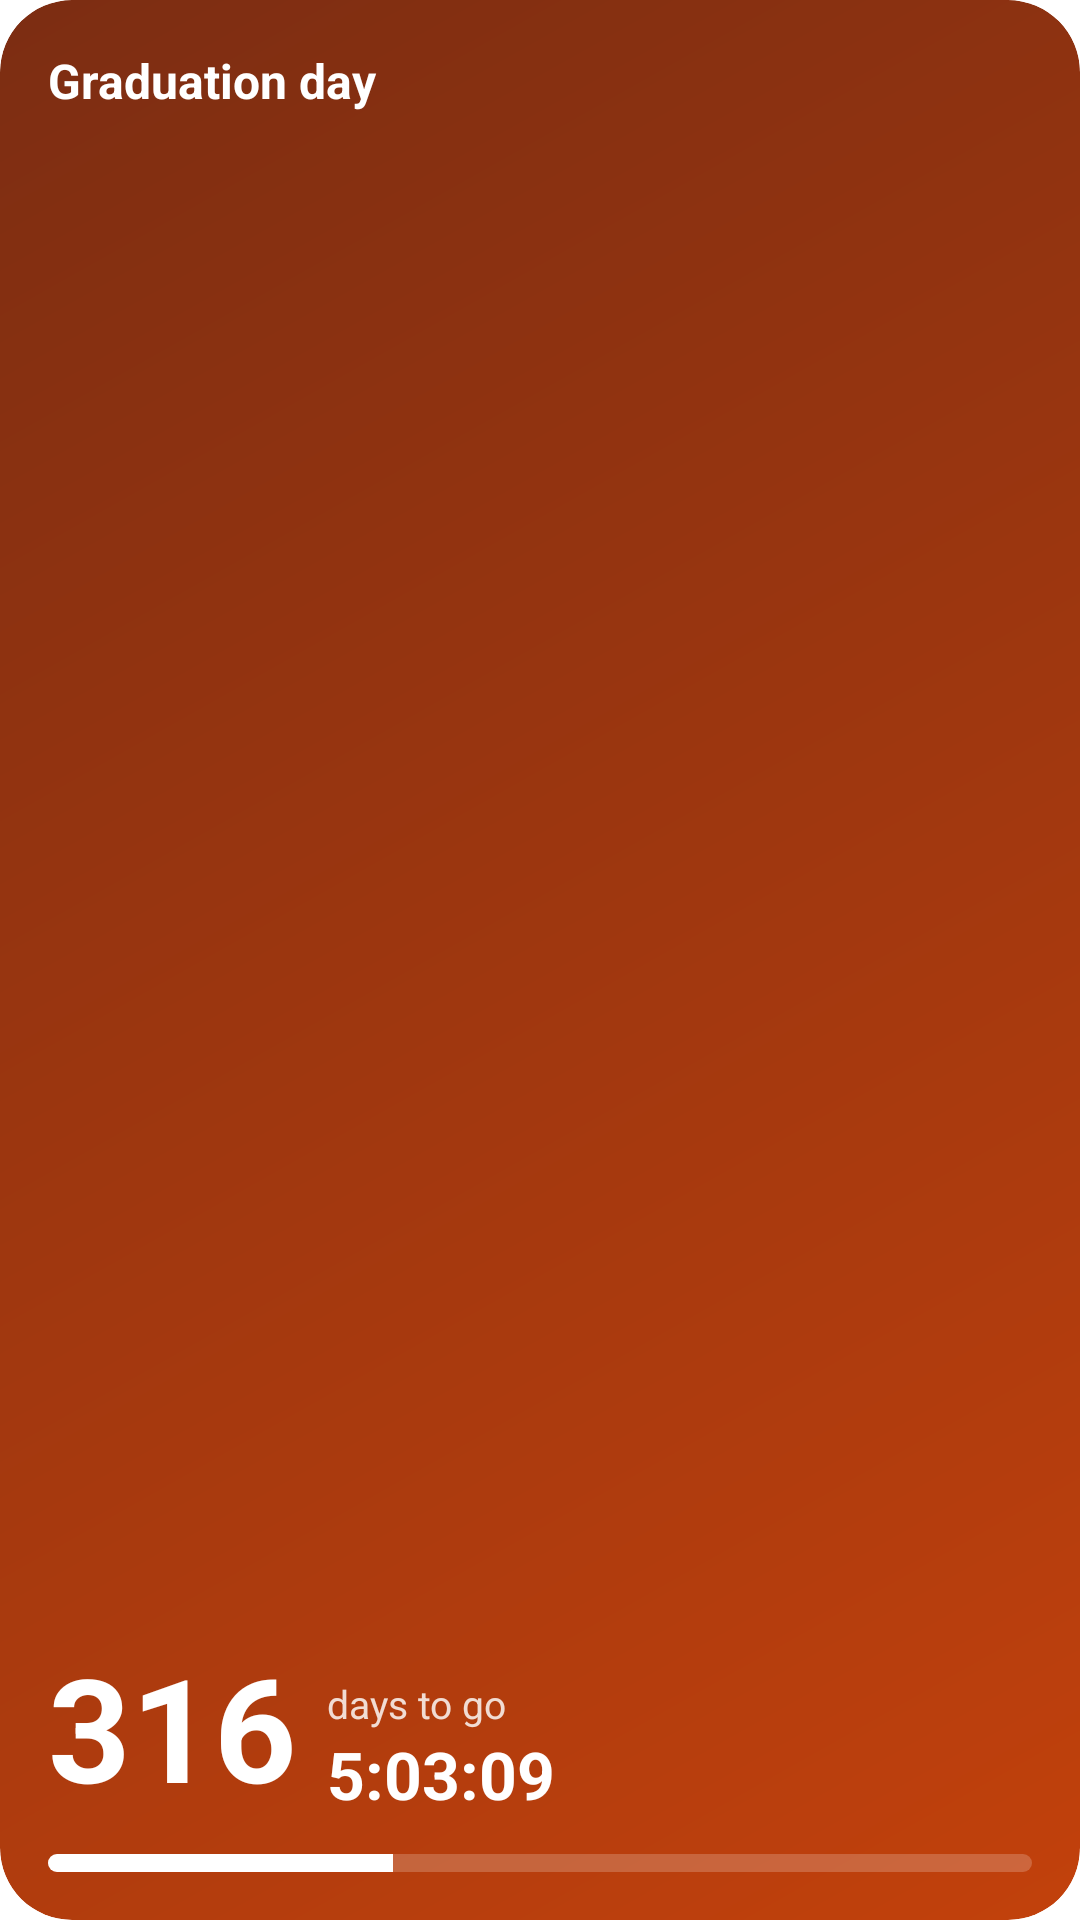

The Android layout XML behind this screen, and the referenced resources:
<!-- AndroidManifest.xml: application theme AppTheme -->
<!-- res/layout/widget_preview.xml -->
<?xml version="1.0" encoding="utf-8"?>
<LinearLayout xmlns:android="http://schemas.android.com/apk/res/android"
  xmlns:tools="http://schemas.android.com/tools"
  android:id="@android:id/background"
  android:layout_width="match_parent"
  android:layout_height="match_parent"
  android:background="@drawable/widget_bg_ember"
  android:clipToOutline="true"
  android:orientation="vertical"
  android:padding="16dp"
  tools:targetApi="s">

  <TextView
    android:layout_width="match_parent"
    android:layout_height="wrap_content"
    android:gravity="start"
    android:maxLines="1"
    android:text="@string/widget_preview_title"
    android:textColor="@color/widget_text"
    android:textSize="16sp"
    android:textStyle="bold" />

  <FrameLayout
    android:layout_width="match_parent"
    android:layout_height="0dp"
    android:layout_weight="1" />

  <LinearLayout
    android:layout_width="match_parent"
    android:layout_height="wrap_content"
    android:gravity="bottom"
    android:orientation="horizontal">

    <TextView
      android:layout_width="wrap_content"
      android:layout_height="wrap_content"
      android:includeFontPadding="false"
      android:text="@string/widget_preview_days"
      android:textColor="@color/widget_text"
      android:textSize="48sp"
      android:textStyle="bold" />

    <LinearLayout
      android:layout_width="0dp"
      android:layout_height="wrap_content"
      android:layout_marginStart="10dp"
      android:layout_weight="1"
      android:orientation="vertical">

      <TextView
        android:layout_width="match_parent"
        android:layout_height="wrap_content"
        android:gravity="start"
        android:text="@string/widget_preview_unit"
        android:textColor="@color/widget_text_muted"
        android:textSize="13sp" />

      <TextView
        android:layout_width="wrap_content"
        android:layout_height="wrap_content"
        android:text="5:03:09"
        android:textColor="@color/widget_text"
        android:textDirection="ltr"
        android:textSize="22sp"
        android:textStyle="bold"
        tools:ignore="HardcodedText" />
    </LinearLayout>
  </LinearLayout>

  <ProgressBar
    style="@android:style/Widget.ProgressBar.Horizontal"
    android:layout_width="match_parent"
    android:layout_height="6dp"
    android:layout_marginTop="12dp"
    android:max="1000"
    android:progress="350"
    android:progressDrawable="@drawable/widget_progress" />
</LinearLayout>
<!-- resources referenced by this layout -->
<resources>
  <color name="widget_text">#FFFFFFFF</color>
  <color name="widget_text_muted">#D1FFFFFF</color>
  <!-- drawable widget_bg_ember (drawable) -->
  <?xml version="1.0" encoding="utf-8"?>
  <shape xmlns:android="http://schemas.android.com/apk/res/android" android:shape="rectangle">
    <gradient
      android:angle="315"
      android:endColor="#C2410C"
      android:startColor="#7C2D12" />
    <corners android:radius="@dimen/widget_radius" />
  </shape>
  <!-- drawable widget_progress (drawable) -->
  <?xml version="1.0" encoding="utf-8"?>
  <layer-list xmlns:android="http://schemas.android.com/apk/res/android" android:autoMirrored="true">
    <item android:id="@android:id/background">
      <shape android:shape="rectangle">
        <corners android:radius="3dp" />
        <solid android:color="#33FFFFFF" />
      </shape>
    </item>
    <item android:id="@android:id/progress">
      <clip android:gravity="start">
        <shape android:shape="rectangle">
          <corners android:radius="3dp" />
          <solid android:color="#FFFFFFFF" />
        </shape>
      </clip>
    </item>
  </layer-list>
  <string name="widget_preview_days">316</string>
  <string name="widget_preview_title">Graduation day</string>
  <string name="widget_preview_unit">days to go</string>
  <dimen name="widget_radius">24dp</dimen>
</resources>
